Dataset: CLAHE (GitHub, semooww/Cheetah). Classes: normal, cataract, glaucoma, retina disease.

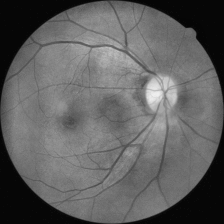
Label: cataract

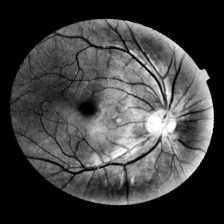
Label: retina disease

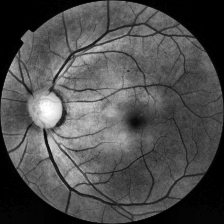
Label: glaucoma

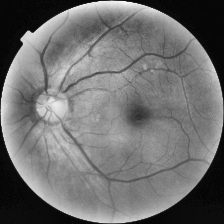
Label: cataract

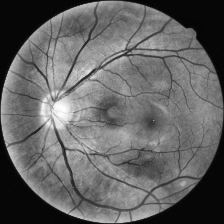
Label: normal

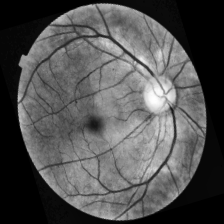
Label: glaucoma
